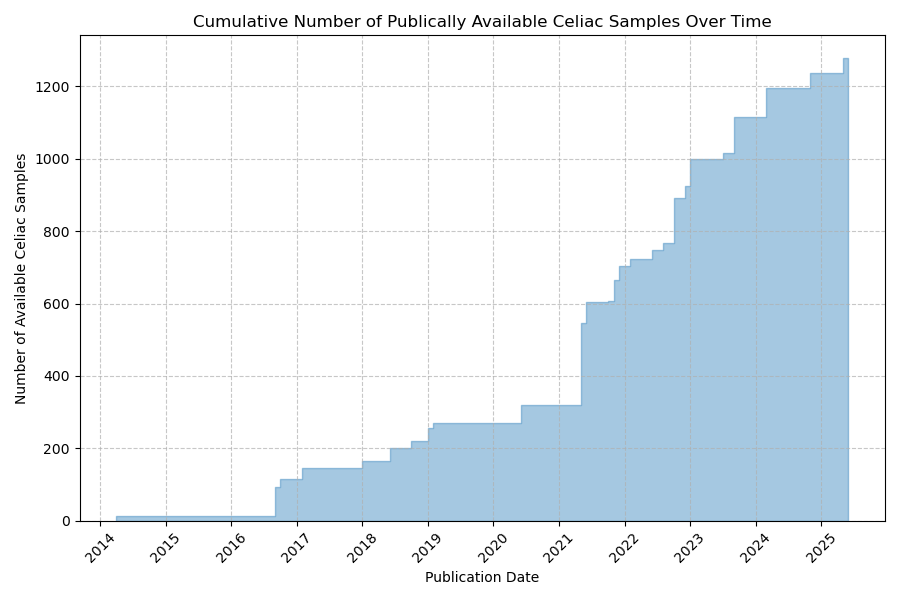

The table this chart was drawn from, first rows:
Month	accumulative_celiac_samples	monthly_increase_celiac_samples
2014-04	0	0
2014-05	12	12
2014-06	12	0
2014-07	12	0
2014-08	12	0
2014-09	12	0
2014-10	12	0
2014-11	12	0
2014-12	12	0
2015-01	12	0
2015-02	12	0
2015-03	12	0
2015-04	12	0
2015-05	12	0
2015-06	12	0
2015-07	12	0
2015-08	12	0
2015-09	12	0
2015-10	12	0
2015-11	12	0
2015-12	12	0
2016-01	12	0
2016-02	12	0
2016-03	12	0
2016-04	12	0
2016-05	12	0
2016-06	12	0
2016-07	12	0
2016-08	12	0
2016-09	12	0
2016-10	92	80
2016-11	116	24
2016-12	116	0
2017-01	116	0
2017-02	116	0
2017-03	146	30
2017-04	146	0
2017-05	146	0
2017-06	146	0
2017-07	146	0
2017-08	146	0
2017-09	146	0
2017-10	146	0
2017-11	146	0
2017-12	146	0
2018-01	146	0
2018-02	165	19
2018-03	165	0
2018-04	165	0
2018-05	165	0
2018-06	165	0
2018-07	201	36
2018-08	201	0
2018-09	201	0
2018-10	201	0
2018-11	220	19
2018-12	220	0
2019-01	220	0
2019-02	257	37
2019-03	269	12
... 75 more rows
